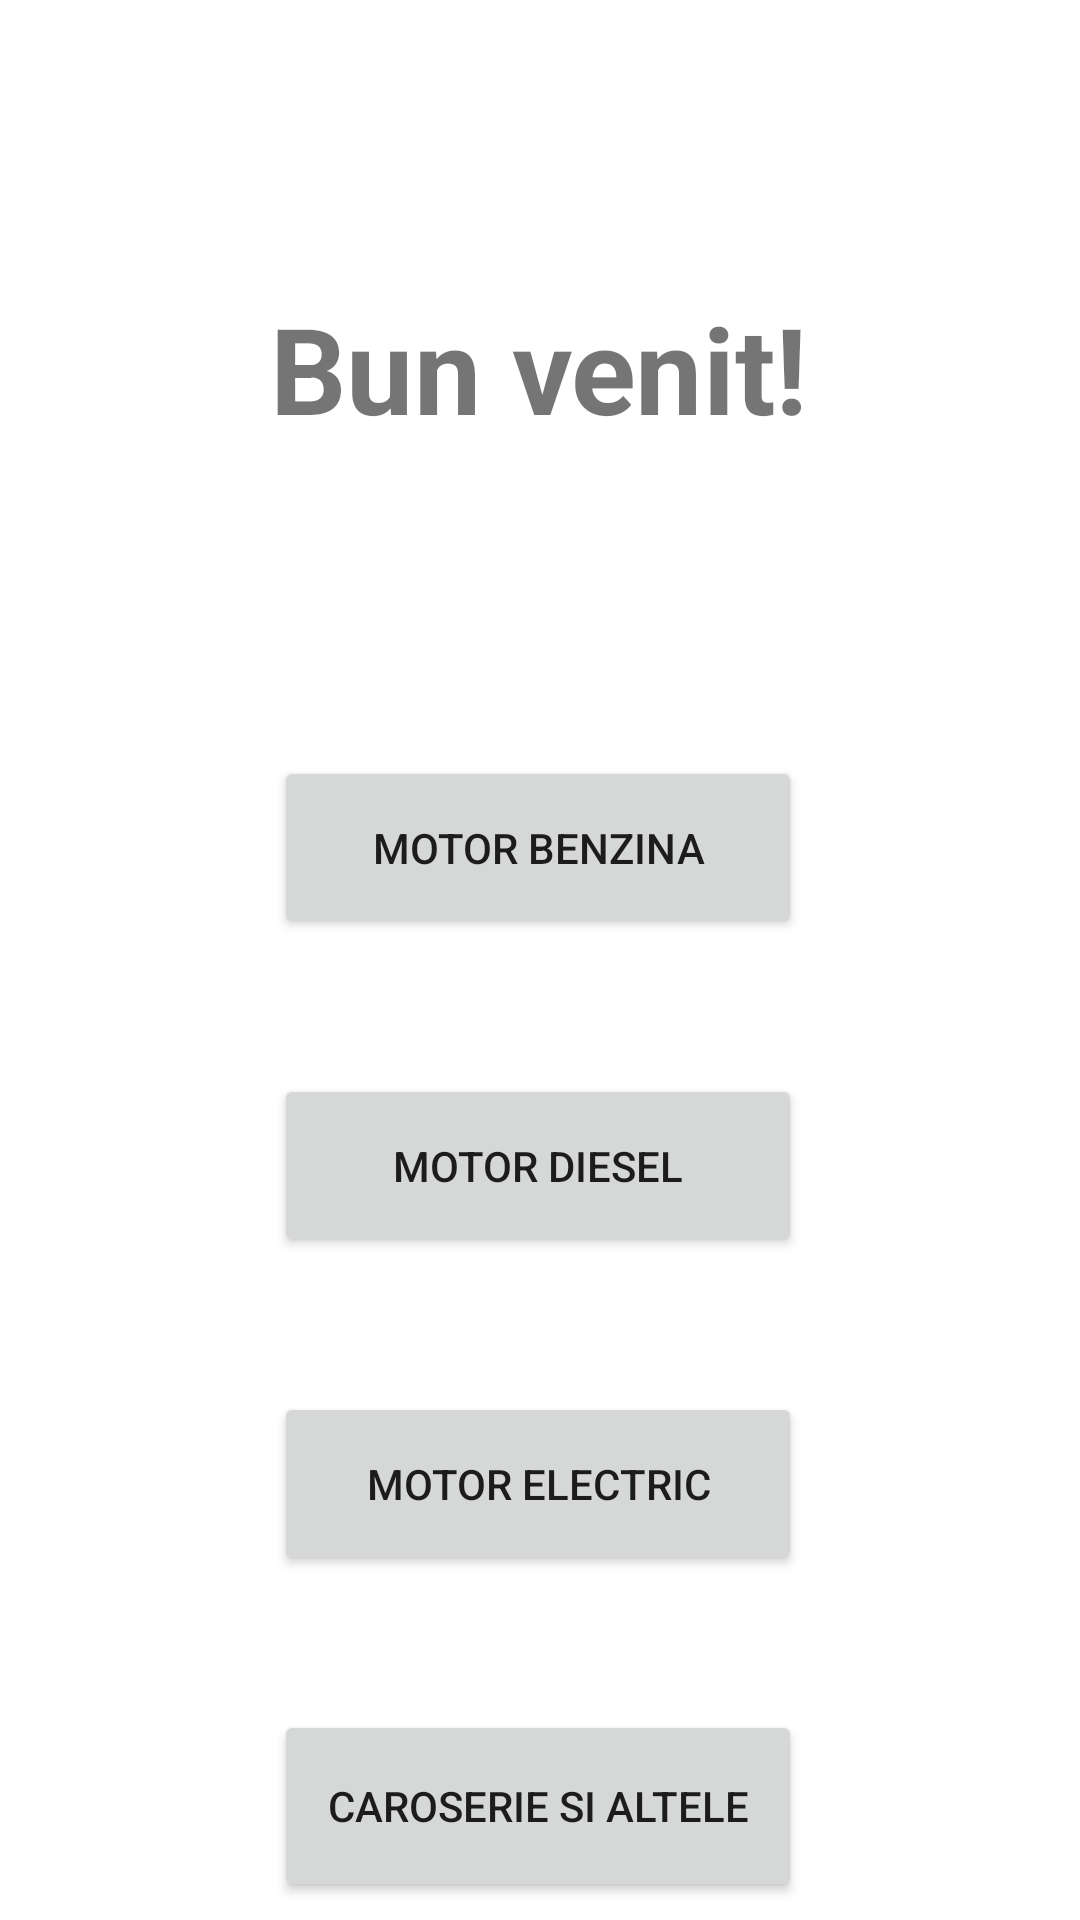

Android layout source for this screen:
<!-- AndroidManifest.xml: application theme Theme.LFVAutomecanica -->
<!-- res/layout/activity_main.xml -->
<?xml version="1.0" encoding="utf-8"?>
<androidx.constraintlayout.widget.ConstraintLayout xmlns:android="http://schemas.android.com/apk/res/android"
    xmlns:app="http://schemas.android.com/apk/res-auto"
    xmlns:tools="http://schemas.android.com/tools"
    android:layout_width="match_parent"
    android:layout_height="match_parent"
    android:background="@drawable/aaaaa"
    tools:context=".MainActivity">

    <Button
        android:id="@+id/Bbenzina"
        android:layout_width="176dp"
        android:layout_height="61dp"
        android:layout_marginTop="252dp"
        android:text="Motor Benzina"

        app:layout_constraintEnd_toEndOf="parent"
        app:layout_constraintHorizontal_bias="0.497"
        app:layout_constraintStart_toStartOf="parent"
        app:layout_constraintTop_toTopOf="parent" />

    <Button
        android:id="@+id/Bdiesel"
        android:layout_width="176dp"
        android:layout_height="61dp"
        android:layout_marginTop="45dp"
        android:text="Motor Diesel"
        app:layout_constraintEnd_toEndOf="parent"
        app:layout_constraintHorizontal_bias="0.497"
        app:layout_constraintStart_toStartOf="parent"
        app:layout_constraintTop_toBottomOf="@+id/Bbenzina" />

    <Button
        android:id="@+id/Belectric"
        android:layout_width="176dp"
        android:layout_height="61dp"
        android:layout_marginTop="45dp"
        android:text="Motor Electric"
        app:layout_constraintEnd_toEndOf="parent"
        app:layout_constraintHorizontal_bias="0.497"
        app:layout_constraintStart_toStartOf="parent"
        app:layout_constraintTop_toBottomOf="@+id/Bdiesel" />

    <Button
        android:id="@+id/Bcaroserie"
        android:layout_width="176dp"
        android:layout_height="64dp"
        android:layout_marginTop="45dp"
        android:text="Caroserie si altele"
        app:layout_constraintEnd_toEndOf="parent"
        app:layout_constraintHorizontal_bias="0.497"
        app:layout_constraintStart_toStartOf="parent"
        app:layout_constraintTop_toBottomOf="@+id/Belectric" />


    <TextView
        android:id="@+id/textView"
        android:layout_width="235dp"
        android:layout_height="65dp"
        android:layout_marginTop="128dp"
        android:gravity="center_horizontal"
        android:rotationX="0"
        android:rotationY="0"
        android:scaleX="2"
        android:scaleY="2"
        android:text="Bun venit!"
        android:textAlignment="center"
        android:textStyle="bold"
        android:textSize="20sp"
        app:layout_constraintEnd_toEndOf="parent"
        app:layout_constraintHorizontal_bias="0.497"
        app:layout_constraintStart_toStartOf="parent"
        app:layout_constraintTop_toTopOf="parent" />



</androidx.constraintlayout.widget.ConstraintLayout>
<!-- resources referenced by this layout -->
<resources>
  <style name="Theme.LFVAutomecanica" parent="Theme.MaterialComponents.DayNight.DarkActionBar">
          
          <item name="colorPrimary">@color/purple_500</item>
          <item name="colorPrimaryVariant">@color/purple_700</item>
          <item name="colorOnPrimary">@color/white</item>
          
          <item name="colorSecondary">@color/teal_200</item>
          <item name="colorSecondaryVariant">@color/teal_700</item>
          <item name="colorOnSecondary">@color/black</item>
          
          <item name="android:statusBarColor" tools:targetApi="l">?attr/colorPrimaryVariant</item>
          
      </style>
  <!-- not gathered from this repository: default colours our renderer supplied (Android Studio template values) -->
  <color name="purple_500">#FF6200EE</color>
  <color name="purple_700">#FF3700B3</color>
  <color name="teal_200">#FF03DAC5</color>
  <color name="teal_700">#FF018786</color>
  <color name="black">#FF000000</color>
  <color name="white">#FFFFFFFF</color>
</resources>
